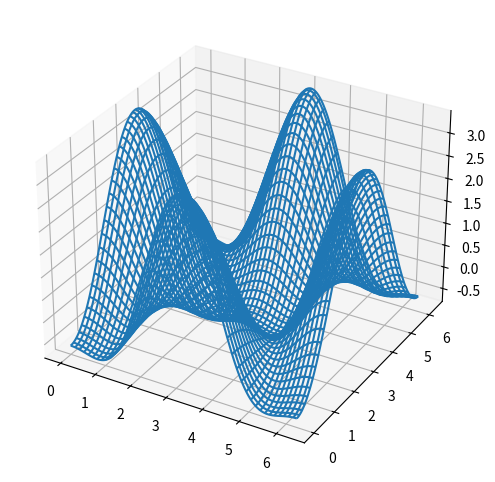

This chart was generated by the following Python code:
import numpy as np
import matplotlib.pyplot as plt

alpha = 0.7
phi_ext = 2*np.pi*0.5

def ColorMap(phi_m, phi_p):
    return (+ alpha -2 * np.cos(phi_p) * np.cos(phi_m) - alpha * np.cos(phi_ext -2*phi_p) )

# comentário sobre a comparação do uso do comando linspace e arange
phi_m = np.linspace(0, 2*np.pi, 200)
phi_p = np.linspace(0, 2*np.pi, 200)

# meshgrid é comando para junção dos grids, no caso, phi_m e phi_p para formar uma superficie 
X,Y = np.meshgrid(phi_p, phi_m)

# transposicao dos eixos da matriz
Z = ColorMap(X,Y).T

fig = plt.figure( figsize =(8,6))

ax = fig.add_subplot(1,1,1, projection ='3d')

p = ax.plot_wireframe(X, Y, Z, rstride=4, cstride=4)

plt.show()

plt.savefig('ex_plot3D.png', format='png')